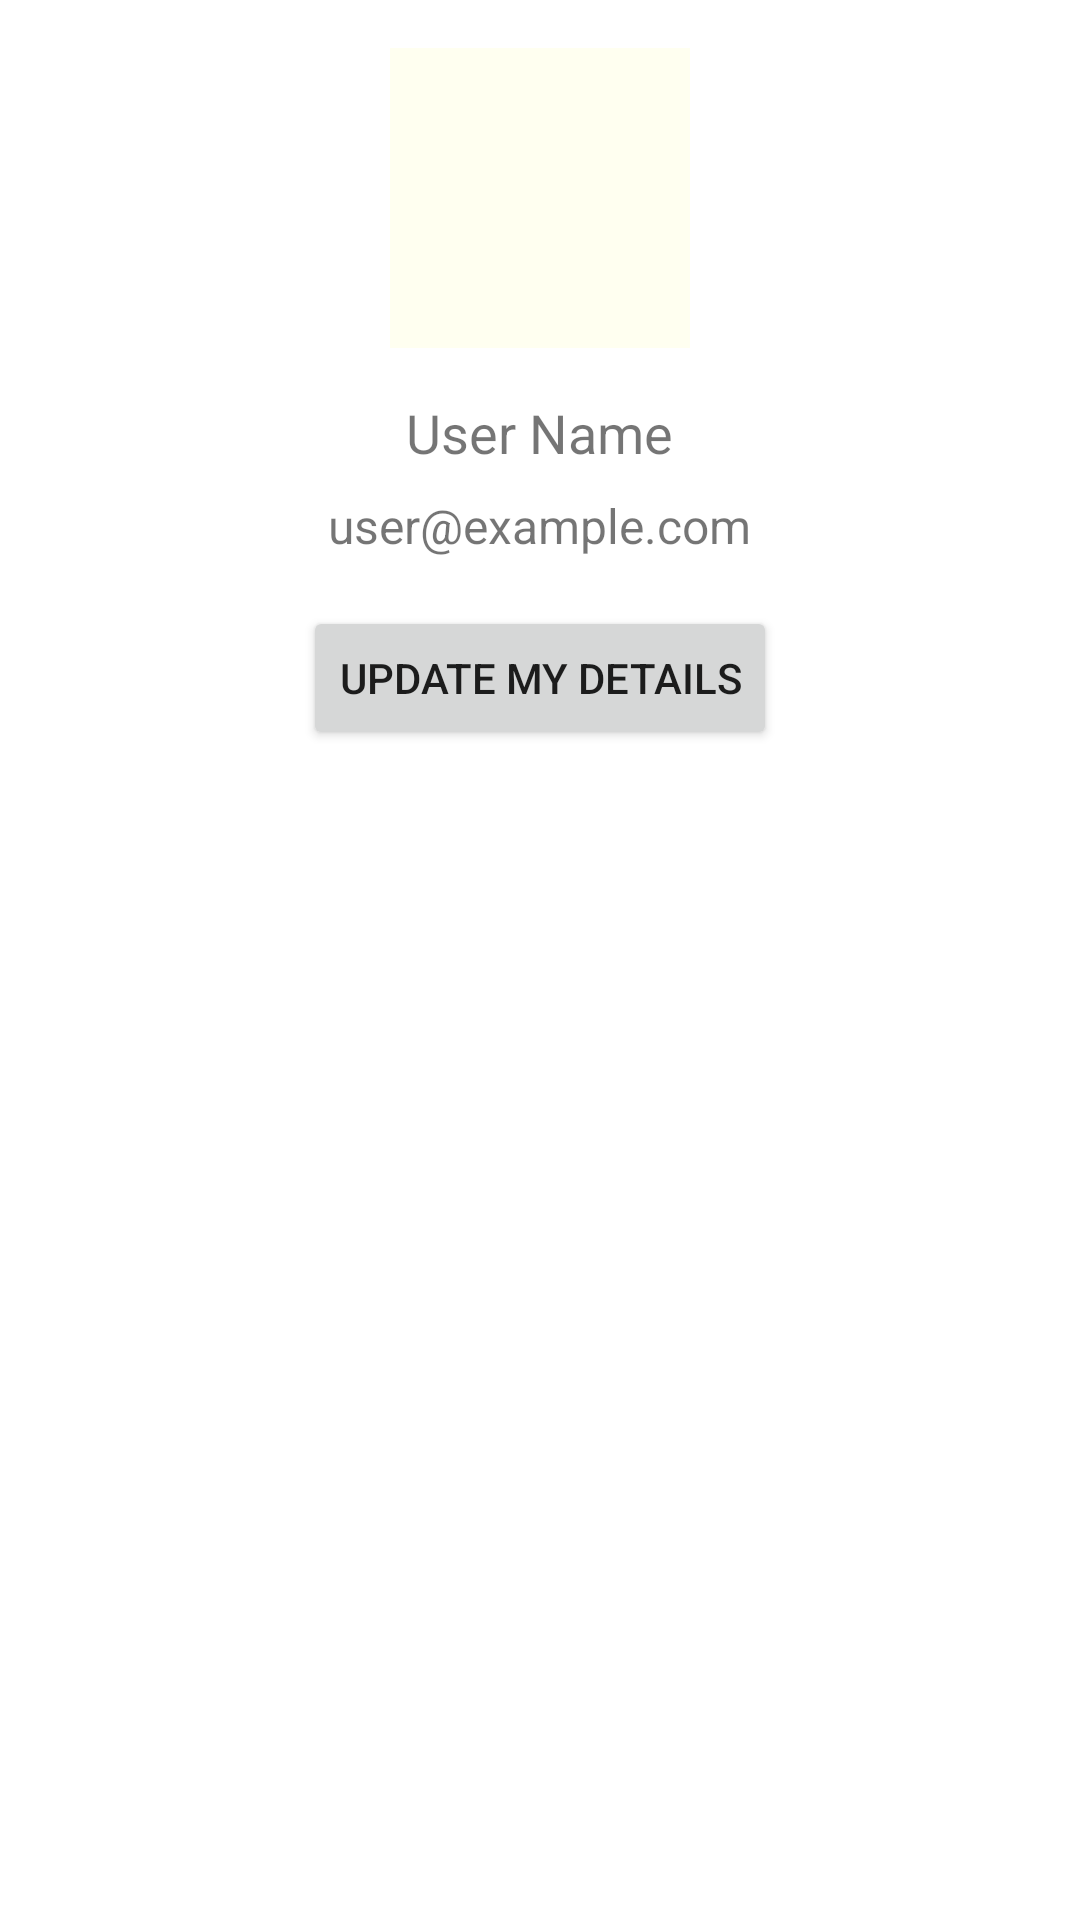

Here is an Android app screen rendered from its layout file. Give the layout XML and the strings, colors and styles it references.
<!-- AndroidManifest.xml: application theme Theme.Linguaphile -->
<!-- res/layout/fragment_profile.xml -->
<?xml version="1.0" encoding="utf-8"?>
<layout xmlns:android="http://schemas.android.com/apk/res/android">
    <data>
        
    </data>

    <LinearLayout
        android:layout_width="match_parent"
        android:layout_height="match_parent"
        android:orientation="vertical"
        android:padding="16dp">

        
        <LinearLayout
            android:id="@+id/viewModeLayout"
            android:layout_width="match_parent"
            android:layout_height="wrap_content"
            android:orientation="vertical"
            android:gravity="center_horizontal">

            
            <ImageView
                android:id="@+id/profileImageView"
                android:layout_width="100dp"
                android:layout_height="100dp"
                android:src="@drawable/user"
                android:layout_marginBottom="16dp"
                android:background="#FFFFF0" />

            <TextView
                android:id="@+id/userNameTextView"
                android:layout_width="wrap_content"
                android:layout_height="wrap_content"
                android:text="@string/profileFragmentUNTitle"
                android:textSize="18sp"
                android:layout_marginBottom="8dp" />

            <TextView
                android:id="@+id/emailTextView"
                android:layout_width="wrap_content"
                android:layout_height="wrap_content"
                android:text="@string/profileFragmentEmailTitle"
                android:textSize="16sp"
                android:layout_marginBottom="16dp" />

            <Button
                android:id="@+id/updateDetailsButton"
                android:layout_width="wrap_content"
                android:layout_height="wrap_content"
                android:text="@string/profileFragmentUpdateBtn"/>
        </LinearLayout>

        
        <LinearLayout
            android:id="@+id/editModeLayout"
            android:layout_width="match_parent"
            android:layout_height="wrap_content"
            android:orientation="vertical"
            android:gravity="center_horizontal"
            android:visibility="gone">

            
            <ImageView
                android:id="@+id/selectedProfileImageView"
                android:layout_width="100dp"
                android:layout_height="100dp"
                android:src="@drawable/upload"
                android:layout_marginBottom="16dp"
                android:visibility="gone" />

            
            <HorizontalScrollView
                android:id="@+id/avatarScrollView"
                android:layout_width="match_parent"
                android:layout_height="wrap_content"
                android:layout_marginTop="8dp">

                
                <LinearLayout
                    android:id="@+id/avatarLinearLayout"
                    android:layout_width="wrap_content"
                    android:layout_height="wrap_content"
                    android:orientation="horizontal">
                    
                </LinearLayout>
            </HorizontalScrollView>

            <EditText
                android:id="@+id/editUserName"
                android:layout_width="match_parent"
                android:layout_height="wrap_content"
                android:hint="Enter new user name"
                android:layout_marginBottom="8dp" />

            <EditText
                android:id="@+id/editEmail"
                android:layout_width="match_parent"
                android:layout_height="wrap_content"
                android:hint="Enter new email"
                android:layout_marginBottom="16dp" />

            <LinearLayout
                android:layout_width="match_parent"
                android:layout_height="wrap_content"
                android:orientation="horizontal"
                android:gravity="center">

                <Button
                    android:id="@+id/confirmButton"
                    android:layout_width="wrap_content"
                    android:layout_height="wrap_content"
                    android:text="@string/profileFragmentConfirmBtn"
                    android:layout_marginEnd="8dp" />

                <Button
                    android:id="@+id/cancelButton"
                    android:layout_width="wrap_content"
                    android:layout_height="wrap_content"
                    android:text="@string/profileFragmentCancelBtn" />
            </LinearLayout>
        </LinearLayout>
    </LinearLayout>
</layout>
<!-- resources referenced by this layout -->
<resources>
  <string name="profileFragmentCancelBtn">Cancel</string>
  <string name="profileFragmentConfirmBtn">Confirm</string>
  <string name="profileFragmentEmailTitle">user@example.com</string>
  <string name="profileFragmentUNTitle">User Name</string>
  <string name="profileFragmentUpdateBtn">Update My Details</string>
  <style name="Theme.Linguaphile" parent="Base.Theme.Linguaphile" />
  <style name="Base.Theme.Linguaphile" parent="Theme.MaterialComponents.DayNight.NoActionBar">
          
          <item name="colorPrimary">@color/colorPrimary</item>
          <item name="colorPrimaryDark">@color/colorPrimary2</item>
          <item name="colorAccent">@color/black</item>
          <item name="colorPrimaryContainer">@color/white</item>
          <item name="colorOnPrimary">@color/white</item>
          <item name="colorSurface">@color/white</item>
          <item name="colorOnSurface">@color/colorAccent</item>
          <item name="colorSecondary">@color/black</item>
          <item name="colorOnSecondary">@color/darkBlue</item>
      </style>
  <color name="colorPrimary">#E91E63</color>
  <color name="colorPrimary2">#710227</color>
  <color name="black">#000000</color>
  <color name="white">#FFFFFF</color>
  <color name="colorAccent">#9C27B0</color>
  <color name="darkBlue">#000835</color>
</resources>
